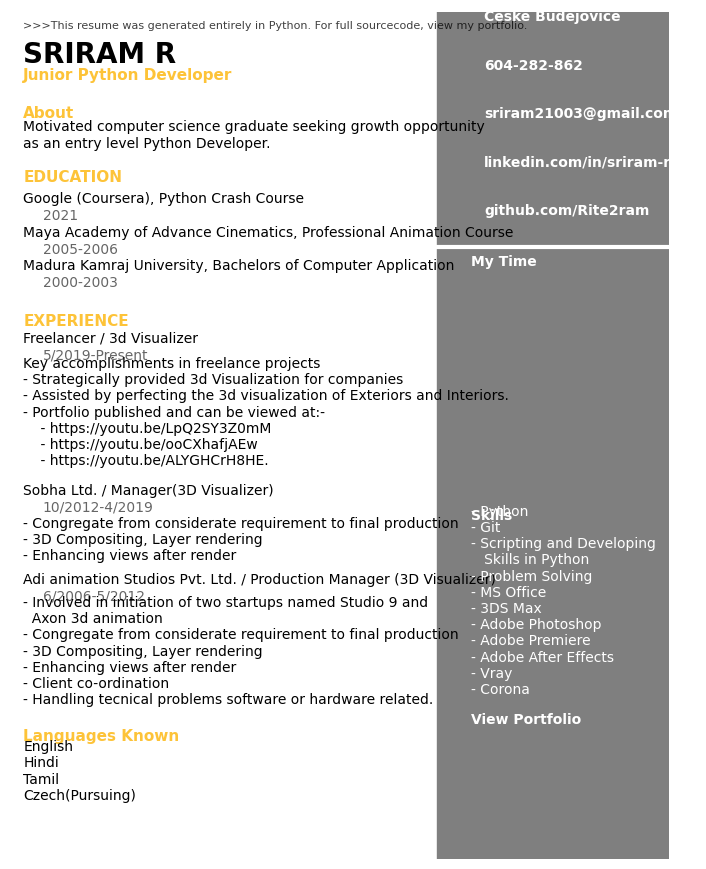

The matplotlib source for this figure: (Note: this script raises an exception after producing the figure.)
# Text Variables
Header = '>>>This resume was generated entirely in Python. For full sourcecode, view my portfolio.'
Name = 'SRIRAM R'
Title = 'Junior Python Developer'
Contact = 'Ceske Budejovice \n\n\n604-282-862\n\n\nsriram21003@gmail.com\n\n\nlinkedin.com/in/sriram-r-03\n\n\ngithub.com/Rite2ram'
ProjectsHeader = 'About'
ProjectOneTitle = 'Motivated computer science graduate seeking growth opportunity \nas an entry level Python Developer.'
WorkHeader = 'EXPERIENCE'
WorkOneTitle = 'Freelancer / 3d Visualizer'
WorkOneTime = '5/2019-Present'
WorkOneDesc = 'Key accomplishments in freelance projects\n- Strategically provided 3d Visualization for companies\n- Assisted by perfecting the 3d visualization of Exteriors and Interiors.\n- Portfolio published and can be viewed at:-\n    - https://youtu.be/LpQ2SY3Z0mM\n    - https://youtu.be/ooCXhafjAEw\n    - https://youtu.be/ALYGHCrH8HE.'
WorkTwoTitle = 'Sobha Ltd. / Manager(3D Visualizer)'
WorkTwoTime = '10/2012-4/2019'
WorkTwoDesc = '- Congregate from considerate requirement to final production\n- 3D Compositing, Layer rendering\n- Enhancing views after render'
WorkThreeTitle = 'Adi animation Studios Pvt. Ltd. / Production Manager (3D Visualizer)'
WorkThreeTime = '6/2006-5/2012'
WorkThreeDesc = '- Involved in initiation of two startups named Studio 9 and \n  Axon 3d animation\n- Congregate from considerate requirement to final production\n- 3D Compositing, Layer rendering\n- Enhancing views after render\n- Client co-ordination\n- Handling tecnical problems software or hardware related.'
EduHeader = 'EDUCATION'
EduOneTitle = 'Google (Coursera), Python Crash Course'
EduOneTime = '2021'
EduThreeTitle = 'Maya Academy of Advance Cinematics, Professional Animation Course'
EduThreeTime = '2005-2006'
EduTwoTitle = 'Madura Kamraj University, Bachelors of Computer Application'
EduTwoTime = '2000-2003'
SkillsHeader = 'Skills'
SkillsDesc = '- Python\n- Git\n- Scripting and Developing\n   Skills in Python\n- Problem Solving\n- MS Office\n- 3DS Max\n- Adobe Photoshop\n- Adobe Premiere\n- Adobe After Effects\n- Vray \n- Corona'
ExtrasTitle = 'My Time'
LangTitle = 'Languages Known'
LangDesc = 'English\nHindi\nTamil\nCzech(Pursuing)'
CodeTitle = 'View Portfolio'
# Setting style for bar graphs
import matplotlib.pyplot as plt
plt.rcParams['font.family'] = 'calibri'
fig, ax = plt.subplots(figsize=(8.5, 11))
# Decorative Lines
ax.axvline(x=.5, ymin=0, ymax=1, color='#007ACC', alpha=0.0, linewidth=50)
plt.axvline(x=.99, color='#000000', alpha=0.5, linewidth=325)
plt.axhline(y=.722, xmin=0, xmax=1, color='#ffffff', linewidth=3)
# set background color
ax.set_facecolor('white')
# remove axes
plt.axis('off')
# add text
plt.annotate(Header, (.02,.98), weight='regular', fontsize=8, alpha=.75)
plt.annotate(Name, (.02,.94), weight='bold', fontsize=20)
plt.annotate(Title, (.02,.92), weight='bold', fontsize=11, color ='#fdc338')
plt.annotate(Contact, (.72,.76), weight='bold', fontsize=10, color='#ffffff')
plt.annotate(ProjectsHeader, (.02,.875), weight='bold', fontsize=11, color='#fdc338')
plt.annotate(ProjectOneTitle, (.02,.84), weight='regular', fontsize=10)
plt.annotate(EduHeader, (.02,.80), weight='bold', fontsize=11, color='#fdc338')
plt.annotate(EduOneTitle, (.02,.775), weight='regular', fontsize=10)
plt.annotate(EduOneTime, (.05,.755), weight='regular', fontsize=10, alpha=.6)
plt.annotate(EduThreeTitle, (.02,.735), weight='regular', fontsize=10)
plt.annotate(EduThreeTime, (.05,.715), weight='regular', fontsize=10, alpha=.6)
plt.annotate(EduTwoTitle, (.02,.695), weight='regular', fontsize=10)
plt.annotate(EduTwoTime, (.05,.675), weight='regular', fontsize=10, alpha=.6)
plt.annotate(WorkHeader, (.02,.63), weight='bold', fontsize=11, color='#fdc338')
plt.annotate(WorkOneTitle, (.02,.61), weight='regular', fontsize=10)
plt.annotate(WorkOneTime, (.05,.59), weight='regular', fontsize=10, alpha=.6)
plt.annotate(WorkOneDesc, (.02,.465), weight='regular', fontsize=10)
plt.annotate(WorkTwoTitle, (.02,.43), weight='regular', fontsize=10)
plt.annotate(WorkTwoTime, (.05,.41), weight='regular', fontsize=10, alpha=.6)
plt.annotate(WorkTwoDesc, (.02,.353), weight='regular', fontsize=10)
plt.annotate(WorkThreeTitle, (.02,.325), weight='regular', fontsize=10)
plt.annotate(WorkThreeTime, (.05,.305), weight='regular', fontsize=10, alpha=.6)
plt.annotate(WorkThreeDesc, (.02,.183), weight='regular', fontsize=10)
plt.annotate(LangTitle,(.02,.14), weight='bold', fontsize=11, color='#fdc338')
plt.annotate(LangDesc,(.02,.07), weight='regular', fontsize=10)
plt.annotate(SkillsHeader, (.7,.4), weight='bold', fontsize=10, color='#ffffff')
plt.annotate(SkillsDesc, (.7,.195), weight='regular', fontsize=10, color='#ffffff')
plt.annotate(ExtrasTitle, (.7,.7), weight='bold', fontsize=10, color='#ffffff')
plt.annotate(CodeTitle, (.7,.16), weight='bold', fontsize=10, color='#ffffff')


from matplotlib.offsetbox import OffsetImage, AnnotationBbox
import matplotlib.image as mpimg


#adding icons qrcode pie and graph
EduOneTimeicon = mpimg.imread('calendericon1.jpg')
imagebox = OffsetImage(EduOneTimeicon, zoom=0.009)
ab = AnnotationBbox(imagebox, (0.031, 0.76), pad=-1, frameon="True")
ax.add_artist(ab)
EduThreeTimeicon = mpimg.imread('calendericon1.jpg')
imagebox = OffsetImage(EduThreeTimeicon, zoom=0.009)
ab1 = AnnotationBbox(imagebox, (0.031, 0.72), pad=-1, frameon="True")
ax.add_artist(ab1)
EduTwoTimeicon = mpimg.imread('calendericon1.jpg')
imagebox = OffsetImage(EduTwoTimeicon, zoom=0.009)
ab2 = AnnotationBbox(imagebox, (0.031, 0.68), pad=-1, frameon="True")
ax.add_artist(ab2)
WorkOneTimeicon = mpimg.imread('calendericon1.jpg')
imagebox = OffsetImage(WorkOneTimeicon, zoom=0.009)
ab3 = AnnotationBbox(imagebox, (0.031, 0.595), pad=-1, frameon="True")
ax.add_artist(ab3)
WorkTwoTimeicon = mpimg.imread('calendericon1.jpg')
imagebox = OffsetImage(WorkTwoTimeicon, zoom=0.009)
ab4 = AnnotationBbox(imagebox, (0.031, 0.415), pad=-1, frameon="True")
ax.add_artist(ab4)
WorkThreeTimeicon = mpimg.imread('calendericon1.jpg')
imagebox = OffsetImage(WorkThreeTimeicon, zoom=0.009)
ab5 = AnnotationBbox(imagebox, (0.031, 0.31), pad=-1, frameon="True")
ax.add_artist(ab5)
plt.axhline(y=.668, xmin=0, xmax=1, color='#ffffff', linewidth=16)
pieicon = mpimg.imread('pie2.png')
imagebox = OffsetImage(pieicon, zoom=0.12)
ab6 = AnnotationBbox(imagebox, (0.825, 0.54), pad=-1, frameon="True")
ax.add_artist(ab6)
Locationicon = mpimg.imread('locationicon.png')
imagebox = OffsetImage(Locationicon, zoom=0.021)
ab7 = AnnotationBbox(imagebox, (0.675, 0.963), pad=-.09, frameon="True")
ax.add_artist(ab7)
Callicon = mpimg.imread('callicon.png')
imagebox = OffsetImage(Callicon, zoom=0.021)
ab8 = AnnotationBbox(imagebox, (0.675, 0.912), pad=-.09, frameon="True")
ax.add_artist(ab8)
Emailicon = mpimg.imread('emailicon.png')
imagebox = OffsetImage(Emailicon, zoom=0.021)
ab9 = AnnotationBbox(imagebox, (0.675, 0.865), pad=-.09, frameon="True")
ax.add_artist(ab9)
Linkicon = mpimg.imread('linkicon.png')
imagebox = OffsetImage(Linkicon, zoom=0.07)
ab10 = AnnotationBbox(imagebox, (0.675, 0.815), pad=-.09, frameon="True")
ax.add_artist(ab10)
Linkicon = mpimg.imread('linkicon.png')
imagebox = OffsetImage(Linkicon, zoom=0.07)
ab12 = AnnotationBbox(imagebox, (0.675, 0.76), pad=-.09, frameon="True")
ax.add_artist(ab12)
Langicon = mpimg.imread('Lang.png')
imagebox = OffsetImage(Langicon, zoom=0.045)
ab11 = AnnotationBbox(imagebox, (0.17, 0.072), pad=-1, frameon="True")
ax.add_artist(ab11)
arr_code = mpimg.imread('SRQRCode.png')
imagebox = OffsetImage(arr_code, zoom=0.25)
ab12 = AnnotationBbox(imagebox, (0.84, 0.073))
ax.add_artist(ab12)

#saving image
plt.savefig('Sriram_Resume.pdf', dpi=300, bbox_inches='tight')
#plt.show()